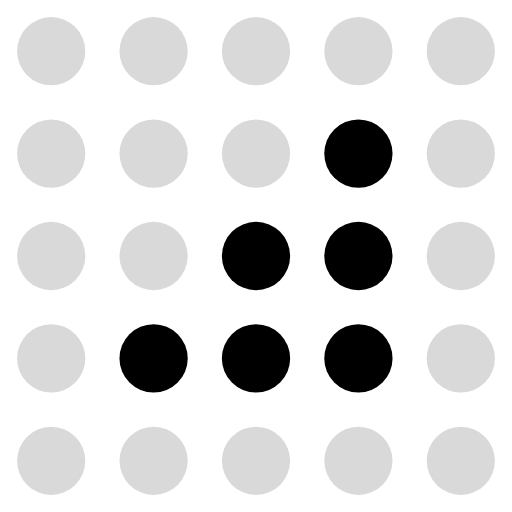
t = 0.00 s
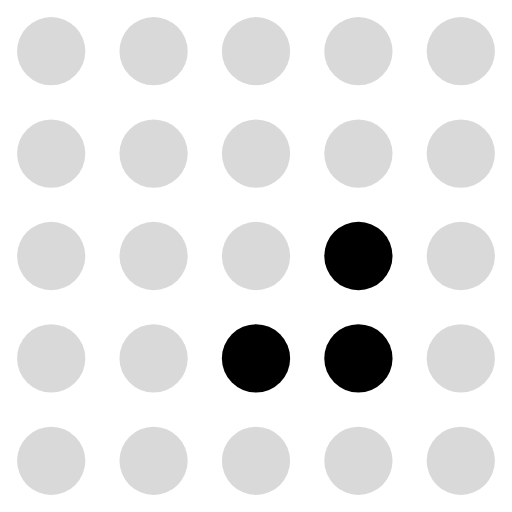
t = 0.13 s
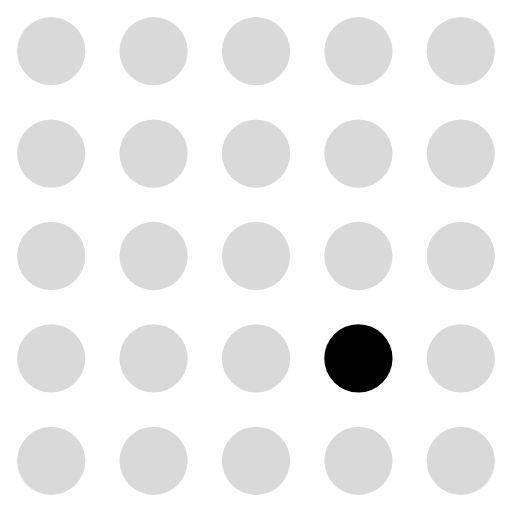
t = 0.23 s
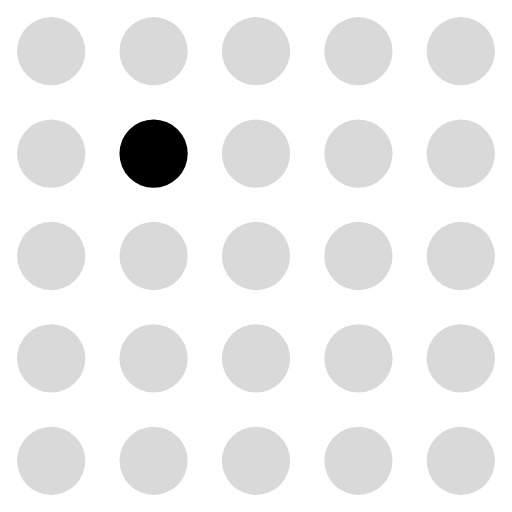
t = 0.36 s
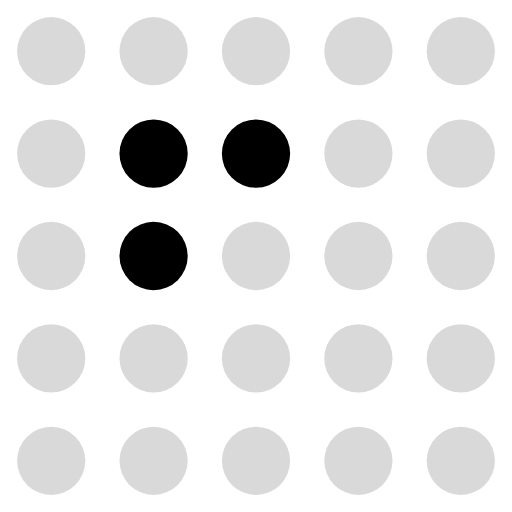
t = 0.49 s
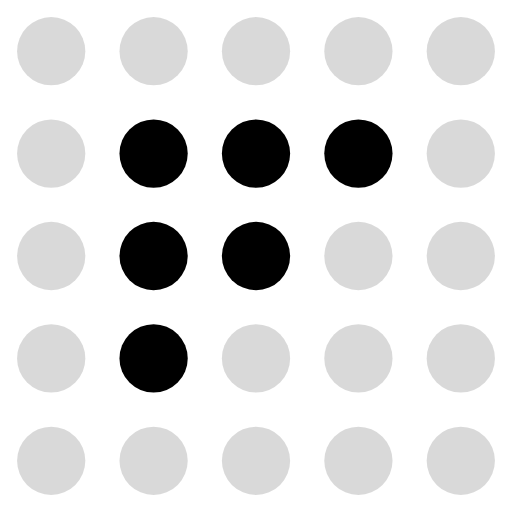
t = 0.59 s

The animated SVG that drew these frames (rendered in a browser with its animation timeline set to each time). Animation: 25 SMIL elements (animate=25); one cycle of 0.72 s, repeats indefinitely.

<svg xmlns="http://www.w3.org/2000/svg" viewBox="0 0 30 30" fill="currentColor"><circle cx="3" cy="3" r="2" fill="currentColor" fill-opacity="0.15"><animate attributeName="fill-opacity" values="0.15;0.15;0.15;0.15;0.15;0.15;0.15;0.15" dur="0.72s" calcMode="discrete" repeatCount="indefinite"/></circle><circle cx="9" cy="3" r="2" fill="currentColor" fill-opacity="0.15"><animate attributeName="fill-opacity" values="0.15;0.15;0.15;0.15;0.15;0.15;0.15;0.15" dur="0.72s" calcMode="discrete" repeatCount="indefinite"/></circle><circle cx="15" cy="3" r="2" fill="currentColor" fill-opacity="0.15"><animate attributeName="fill-opacity" values="0.15;0.15;0.15;0.15;0.15;0.15;0.15;0.15" dur="0.72s" calcMode="discrete" repeatCount="indefinite"/></circle><circle cx="21" cy="3" r="2" fill="currentColor" fill-opacity="0.15"><animate attributeName="fill-opacity" values="0.15;0.15;0.15;0.15;0.15;0.15;0.15;0.15" dur="0.72s" calcMode="discrete" repeatCount="indefinite"/></circle><circle cx="27" cy="3" r="2" fill="currentColor" fill-opacity="0.15"><animate attributeName="fill-opacity" values="0.15;0.15;0.15;0.15;0.15;0.15;0.15;0.15" dur="0.72s" calcMode="discrete" repeatCount="indefinite"/></circle><circle cx="3" cy="9" r="2" fill="currentColor" fill-opacity="0.15"><animate attributeName="fill-opacity" values="0.15;0.15;0.15;0.15;0.15;0.15;0.15;0.15" dur="0.72s" calcMode="discrete" repeatCount="indefinite"/></circle><circle cx="9" cy="9" r="2" fill="currentColor" fill-opacity="0.15"><animate attributeName="fill-opacity" values="0.15;0.15;0.15;0.15;1;1;1;0.15" dur="0.72s" calcMode="discrete" repeatCount="indefinite"/></circle><circle cx="15" cy="9" r="2" fill="currentColor" fill-opacity="0.15"><animate attributeName="fill-opacity" values="0.15;0.15;0.15;0.15;0.15;1;1;1" dur="0.72s" calcMode="discrete" repeatCount="indefinite"/></circle><circle cx="21" cy="9" r="2" fill="currentColor" fill-opacity="1"><animate attributeName="fill-opacity" values="1;0.15;0.15;0.15;0.15;0.15;1;1" dur="0.72s" calcMode="discrete" repeatCount="indefinite"/></circle><circle cx="27" cy="9" r="2" fill="currentColor" fill-opacity="0.15"><animate attributeName="fill-opacity" values="0.15;0.15;0.15;0.15;0.15;0.15;0.15;0.15" dur="0.72s" calcMode="discrete" repeatCount="indefinite"/></circle><circle cx="3" cy="15" r="2" fill="currentColor" fill-opacity="0.15"><animate attributeName="fill-opacity" values="0.15;0.15;0.15;0.15;0.15;0.15;0.15;0.15" dur="0.72s" calcMode="discrete" repeatCount="indefinite"/></circle><circle cx="9" cy="15" r="2" fill="currentColor" fill-opacity="0.15"><animate attributeName="fill-opacity" values="0.15;0.15;0.15;0.15;0.15;1;1;1" dur="0.72s" calcMode="discrete" repeatCount="indefinite"/></circle><circle cx="15" cy="15" r="2" fill="currentColor" fill-opacity="1"><animate attributeName="fill-opacity" values="1;0.15;0.15;0.15;0.15;0.15;1;1" dur="0.72s" calcMode="discrete" repeatCount="indefinite"/></circle><circle cx="21" cy="15" r="2" fill="currentColor" fill-opacity="1"><animate attributeName="fill-opacity" values="1;1;0.15;0.15;0.15;0.15;0.15;1" dur="0.72s" calcMode="discrete" repeatCount="indefinite"/></circle><circle cx="27" cy="15" r="2" fill="currentColor" fill-opacity="0.15"><animate attributeName="fill-opacity" values="0.15;0.15;0.15;0.15;0.15;0.15;0.15;0.15" dur="0.72s" calcMode="discrete" repeatCount="indefinite"/></circle><circle cx="3" cy="21" r="2" fill="currentColor" fill-opacity="0.15"><animate attributeName="fill-opacity" values="0.15;0.15;0.15;0.15;0.15;0.15;0.15;0.15" dur="0.72s" calcMode="discrete" repeatCount="indefinite"/></circle><circle cx="9" cy="21" r="2" fill="currentColor" fill-opacity="1"><animate attributeName="fill-opacity" values="1;0.15;0.15;0.15;0.15;0.15;1;1" dur="0.72s" calcMode="discrete" repeatCount="indefinite"/></circle><circle cx="15" cy="21" r="2" fill="currentColor" fill-opacity="1"><animate attributeName="fill-opacity" values="1;1;0.15;0.15;0.15;0.15;0.15;1" dur="0.72s" calcMode="discrete" repeatCount="indefinite"/></circle><circle cx="21" cy="21" r="2" fill="currentColor" fill-opacity="1"><animate attributeName="fill-opacity" values="1;1;1;0.15;0.15;0.15;0.15;0.15" dur="0.72s" calcMode="discrete" repeatCount="indefinite"/></circle><circle cx="27" cy="21" r="2" fill="currentColor" fill-opacity="0.15"><animate attributeName="fill-opacity" values="0.15;0.15;0.15;0.15;0.15;0.15;0.15;0.15" dur="0.72s" calcMode="discrete" repeatCount="indefinite"/></circle><circle cx="3" cy="27" r="2" fill="currentColor" fill-opacity="0.15"><animate attributeName="fill-opacity" values="0.15;0.15;0.15;0.15;0.15;0.15;0.15;0.15" dur="0.72s" calcMode="discrete" repeatCount="indefinite"/></circle><circle cx="9" cy="27" r="2" fill="currentColor" fill-opacity="0.15"><animate attributeName="fill-opacity" values="0.15;0.15;0.15;0.15;0.15;0.15;0.15;0.15" dur="0.72s" calcMode="discrete" repeatCount="indefinite"/></circle><circle cx="15" cy="27" r="2" fill="currentColor" fill-opacity="0.15"><animate attributeName="fill-opacity" values="0.15;0.15;0.15;0.15;0.15;0.15;0.15;0.15" dur="0.72s" calcMode="discrete" repeatCount="indefinite"/></circle><circle cx="21" cy="27" r="2" fill="currentColor" fill-opacity="0.15"><animate attributeName="fill-opacity" values="0.15;0.15;0.15;0.15;0.15;0.15;0.15;0.15" dur="0.72s" calcMode="discrete" repeatCount="indefinite"/></circle><circle cx="27" cy="27" r="2" fill="currentColor" fill-opacity="0.15"><animate attributeName="fill-opacity" values="0.15;0.15;0.15;0.15;0.15;0.15;0.15;0.15" dur="0.72s" calcMode="discrete" repeatCount="indefinite"/></circle></svg>
